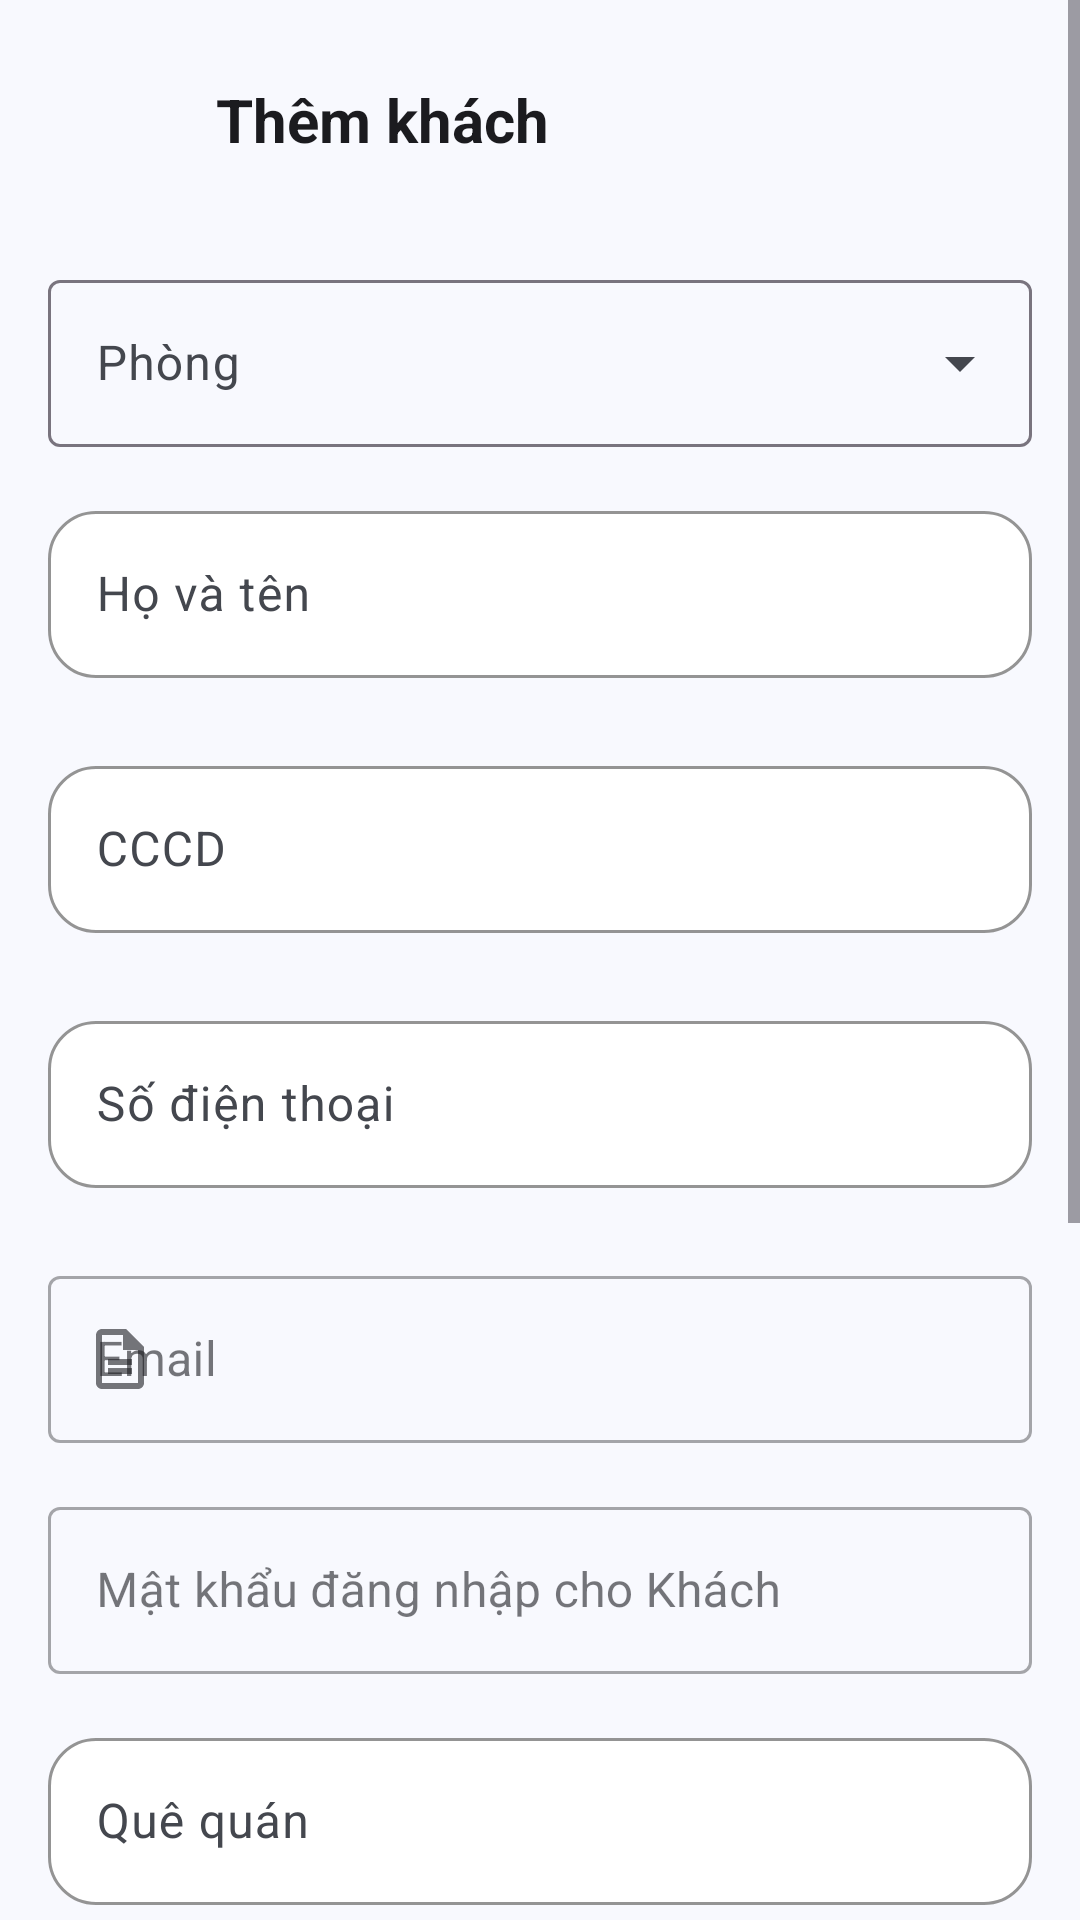

The Android layout XML behind this screen, and the referenced resources:
<!-- AndroidManifest.xml: application theme Theme.Quanlytro -->
<!-- res/layout/activity_them_khach_thue.xml -->
<?xml version="1.0" encoding="utf-8"?>
<ScrollView 
    xmlns:android="http://schemas.android.com/apk/res/android"
    xmlns:app="http://schemas.android.com/apk/res-auto"
    android:layout_width="match_parent"
    android:layout_height="match_parent"
    android:background="@color/background"
    android:fillViewport="true">

    <LinearLayout
        android:layout_width="match_parent"
        android:layout_height="wrap_content"
        android:orientation="vertical"
        android:padding="16dp">

        
        <LinearLayout
            android:layout_width="match_parent"
            android:layout_height="wrap_content"
            android:orientation="horizontal"
            android:gravity="center_vertical"
            android:layout_marginBottom="24dp">

            <ImageButton
                android:id="@+id/btn_back"
                android:layout_width="48dp"
                android:layout_height="48dp"
                android:background="?attr/selectableItemBackgroundBorderless"
                android:src="@drawable/ic_back"
                app:tint="@color/on_background" />

            <TextView
                android:id="@+id/tv_title"
                android:layout_width="0dp"
                android:layout_height="wrap_content"
                android:layout_weight="1"
                android:layout_marginStart="8dp"
                android:text="@string/khach_them"
                android:textColor="@color/on_background"
                android:textSize="20sp"
                android:textStyle="bold" />
        </LinearLayout>

        
        <com.google.android.material.textfield.TextInputLayout
            android:id="@+id/til_phong"
            style="@style/Widget.Material3.TextInputLayout.OutlinedBox.ExposedDropdownMenu"
            android:layout_width="match_parent"
            android:layout_height="wrap_content"
            android:layout_marginBottom="16dp"
            android:hint="@string/khach_phong">

            <AutoCompleteTextView
                android:id="@+id/dropdown_phong"
                android:layout_width="match_parent"
                android:layout_height="wrap_content"
                android:inputType="none" />
        </com.google.android.material.textfield.TextInputLayout>

        
        <com.google.android.material.textfield.TextInputLayout
            android:id="@+id/til_ho_ten"
            style="@style/Widget.App.TextInputLayout"
            android:layout_width="match_parent"
            android:layout_height="wrap_content"
            android:layout_marginBottom="16dp"
            android:hint="@string/khach_ho_ten">

            <com.google.android.material.textfield.TextInputEditText
                android:id="@+id/edt_ho_ten"
                android:layout_width="match_parent"
                android:layout_height="wrap_content"
                android:inputType="textPersonName" />
        </com.google.android.material.textfield.TextInputLayout>

        
        <com.google.android.material.textfield.TextInputLayout
            android:id="@+id/til_cccd"
            style="@style/Widget.App.TextInputLayout"
            android:layout_width="match_parent"
            android:layout_height="wrap_content"
            android:layout_marginBottom="16dp"
            android:hint="@string/khach_cccd">

            <com.google.android.material.textfield.TextInputEditText
                android:id="@+id/edt_cccd"
                android:layout_width="match_parent"
                android:layout_height="wrap_content"
                android:inputType="number"
                android:maxLength="12" />
        </com.google.android.material.textfield.TextInputLayout>

        
        <com.google.android.material.textfield.TextInputLayout
            android:id="@+id/til_sdt"
            style="@style/Widget.App.TextInputLayout"
            android:layout_width="match_parent"
            android:layout_height="wrap_content"
            android:layout_marginBottom="16dp"
            android:hint="@string/khach_sdt">

            <com.google.android.material.textfield.TextInputEditText
                android:id="@+id/edt_sdt"
                android:layout_width="match_parent"
                android:layout_height="wrap_content"
                android:inputType="phone" />
        </com.google.android.material.textfield.TextInputLayout>

        
        <com.google.android.material.textfield.TextInputLayout
            android:id="@+id/til_email"
            style="@style/Widget.MaterialComponents.TextInputLayout.OutlinedBox"
            android:layout_width="match_parent"
            android:layout_height="wrap_content"
            android:layout_marginBottom="16dp"
            android:hint="@string/khach_email"
            app:startIconDrawable="@drawable/ic_receipt">

            <com.google.android.material.textfield.TextInputEditText
                android:id="@+id/edt_email"
                android:layout_width="match_parent"
                android:layout_height="wrap_content"
                android:inputType="textEmailAddress" />
        </com.google.android.material.textfield.TextInputLayout>

        <com.google.android.material.textfield.TextInputLayout
            android:id="@+id/til_password"
            style="@style/Widget.MaterialComponents.TextInputLayout.OutlinedBox"
            android:layout_width="match_parent"
            android:layout_height="wrap_content"
            android:layout_marginBottom="16dp"
            android:hint="Mật khẩu đăng nhập cho Khách"
            app:startIconDrawable="@drawable/ic_settings">

            <com.google.android.material.textfield.TextInputEditText
                android:id="@+id/edt_password"
                android:layout_width="match_parent"
                android:layout_height="wrap_content"
                android:inputType="textPassword" />
        </com.google.android.material.textfield.TextInputLayout>
        
        <com.google.android.material.textfield.TextInputLayout
            android:id="@+id/til_que_quan"
            style="@style/Widget.App.TextInputLayout"
            android:layout_width="match_parent"
            android:layout_height="wrap_content"
            android:layout_marginBottom="16dp"
            android:hint="@string/khach_que_quan">

            <com.google.android.material.textfield.TextInputEditText
                android:id="@+id/edt_que_quan"
                android:layout_width="match_parent"
                android:layout_height="wrap_content"
                android:inputType="text" />
        </com.google.android.material.textfield.TextInputLayout>

        
        <com.google.android.material.textfield.TextInputLayout
            android:id="@+id/til_nghe_nghiep"
            style="@style/Widget.App.TextInputLayout"
            android:layout_width="match_parent"
            android:layout_height="wrap_content"
            android:layout_marginBottom="16dp"
            android:hint="@string/khach_nghe_nghiep">

            <com.google.android.material.textfield.TextInputEditText
                android:id="@+id/edt_nghe_nghiep"
                android:layout_width="match_parent"
                android:layout_height="wrap_content"
                android:inputType="text" />
        </com.google.android.material.textfield.TextInputLayout>

        
        <com.google.android.material.textfield.TextInputLayout
            android:id="@+id/til_ngay_vao"
            style="@style/Widget.App.TextInputLayout"
            android:layout_width="match_parent"
            android:layout_height="wrap_content"
            android:layout_marginBottom="16dp"
            android:hint="@string/khach_ngay_vao"
            app:endIconMode="custom"
            app:endIconDrawable="@drawable/ic_calendar">

            <com.google.android.material.textfield.TextInputEditText
                android:id="@+id/edt_ngay_vao"
                android:layout_width="match_parent"
                android:layout_height="wrap_content"
                android:inputType="none"
                android:focusable="false"
                android:clickable="true" />
        </com.google.android.material.textfield.TextInputLayout>

        
        <com.google.android.material.textfield.TextInputLayout
            android:id="@+id/til_ghi_chu"
            style="@style/Widget.App.TextInputLayout"
            android:layout_width="match_parent"
            android:layout_height="wrap_content"
            android:layout_marginBottom="24dp"
            android:hint="@string/khach_ghi_chu">

            <com.google.android.material.textfield.TextInputEditText
                android:id="@+id/edt_ghi_chu"
                android:layout_width="match_parent"
                android:layout_height="wrap_content"
                android:inputType="textMultiLine"
                android:minLines="2"
                android:gravity="top" />
        </com.google.android.material.textfield.TextInputLayout>

        
        <LinearLayout
            android:layout_width="match_parent"
            android:layout_height="wrap_content"
            android:orientation="horizontal"
            android:gravity="end">

            <com.google.android.material.button.MaterialButton
                android:id="@+id/btn_huy"
                style="@style/Widget.Material3.Button.TextButton"
                android:layout_width="wrap_content"
                android:layout_height="wrap_content"
                android:text="@string/btn_huy" />

            <com.google.android.material.button.MaterialButton
                android:id="@+id/btn_luu"
                style="@style/Widget.App.Button.Primary"
                android:layout_width="wrap_content"
                android:layout_height="wrap_content"
                android:layout_marginStart="8dp"
                android:text="@string/btn_luu" />
        </LinearLayout>
    </LinearLayout>
</ScrollView>
<!-- resources referenced by this layout -->
<resources>
  <color name="background">#F8F9FE</color>
  <color name="on_background">#1B1B1F</color>
  <!-- drawable ic_receipt (drawable) -->
  <?xml version="1.0" encoding="utf-8"?>
  <vector xmlns:android="http://schemas.android.com/apk/res/android"
      android:width="24dp"
      android:height="24dp"
      android:viewportWidth="24"
      android:viewportHeight="24"
      android:tint="?attr/colorControlNormal">
      <path
          android:fillColor="@android:color/white"
          android:pathData="M14,2H6C4.9,2 4.01,2.9 4.01,4L4,20c0,1.1 0.89,2 1.99,2H18c1.1,0 2,-0.9 2,-2V8L14,2zM6,20V4h7v5h5v11H6z"/>
      <path
          android:fillColor="@android:color/white"
          android:pathData="M8,15.01l0,2l8,0l0,-2z"/>
      <path
          android:fillColor="@android:color/white"
          android:pathData="M8,12.01l0,2l8,0l0,-2z"/>
  </vector>
  <string name="btn_huy">Hủy</string>
  <string name="btn_luu">Lưu</string>
  <string name="khach_cccd">CCCD</string>
  <string name="khach_email">Email</string>
  <string name="khach_ghi_chu">Ghi chú</string>
  <string name="khach_ho_ten">Họ và tên</string>
  <string name="khach_ngay_vao">Ngày vào</string>
  <string name="khach_nghe_nghiep">Nghề nghiệp</string>
  <string name="khach_phong">Phòng</string>
  <string name="khach_que_quan">Quê quán</string>
  <string name="khach_sdt">Số điện thoại</string>
  <string name="khach_them">Thêm khách</string>
  <style name="Widget.App.Button.Primary" parent="Widget.Material3.Button">
          <item name="backgroundTint">@color/primary</item>
          <item name="android:textColor">@color/on_primary</item>
          <item name="android:insetTop">0dp</item>
          <item name="android:insetBottom">0dp</item>
          <item name="cornerRadius">16dp</item>
          <item name="android:paddingVertical">12dp</item>
          <item name="android:textAllCaps">false</item>
          <item name="android:textStyle">bold</item>
      </style>
  <style name="Widget.App.TextInputLayout" parent="Widget.Material3.TextInputLayout.OutlinedBox">
          <item name="boxCornerRadiusTopStart">16dp</item>
          <item name="boxCornerRadiusTopEnd">16dp</item>
          <item name="boxCornerRadiusBottomStart">16dp</item>
          <item name="boxCornerRadiusBottomEnd">16dp</item>
          <item name="boxStrokeColor">@color/primary</item>
          <item name="boxBackgroundColor">@color/surface</item>
          <item name="hintTextColor">@color/primary</item>
          <item name="android:paddingBottom">8dp</item>
      </style>
  <style name="Theme.Quanlytro" parent="Base.Theme.Quanlytro" />
  <color name="primary">#2D5AF0</color>
  <color name="on_primary">#FFFFFF</color>
  <color name="surface">#FFFFFF</color>
  <color name="primary_dark">#1A3ABF</color>
  <color name="primary_container">#D9E2FF</color>
  <color name="on_primary_container">#001945</color>
  <color name="secondary">#535F70</color>
  <color name="secondary_container">#D7E3F7</color>
  <color name="on_secondary">#FFFFFF</color>
  <color name="on_secondary_container">#101C2B</color>
  <color name="tertiary">#6B528D</color>
  <color name="tertiary_container">#EDDCFF</color>
  <color name="surface_variant">#E1E2EC</color>
  <color name="on_surface">#1B1B1F</color>
  <color name="on_surface_variant">#44474E</color>
  <color name="unpaid">#FF5252</color>
  <color name="unpaid_bg">#FFF0F0</color>
</resources>
